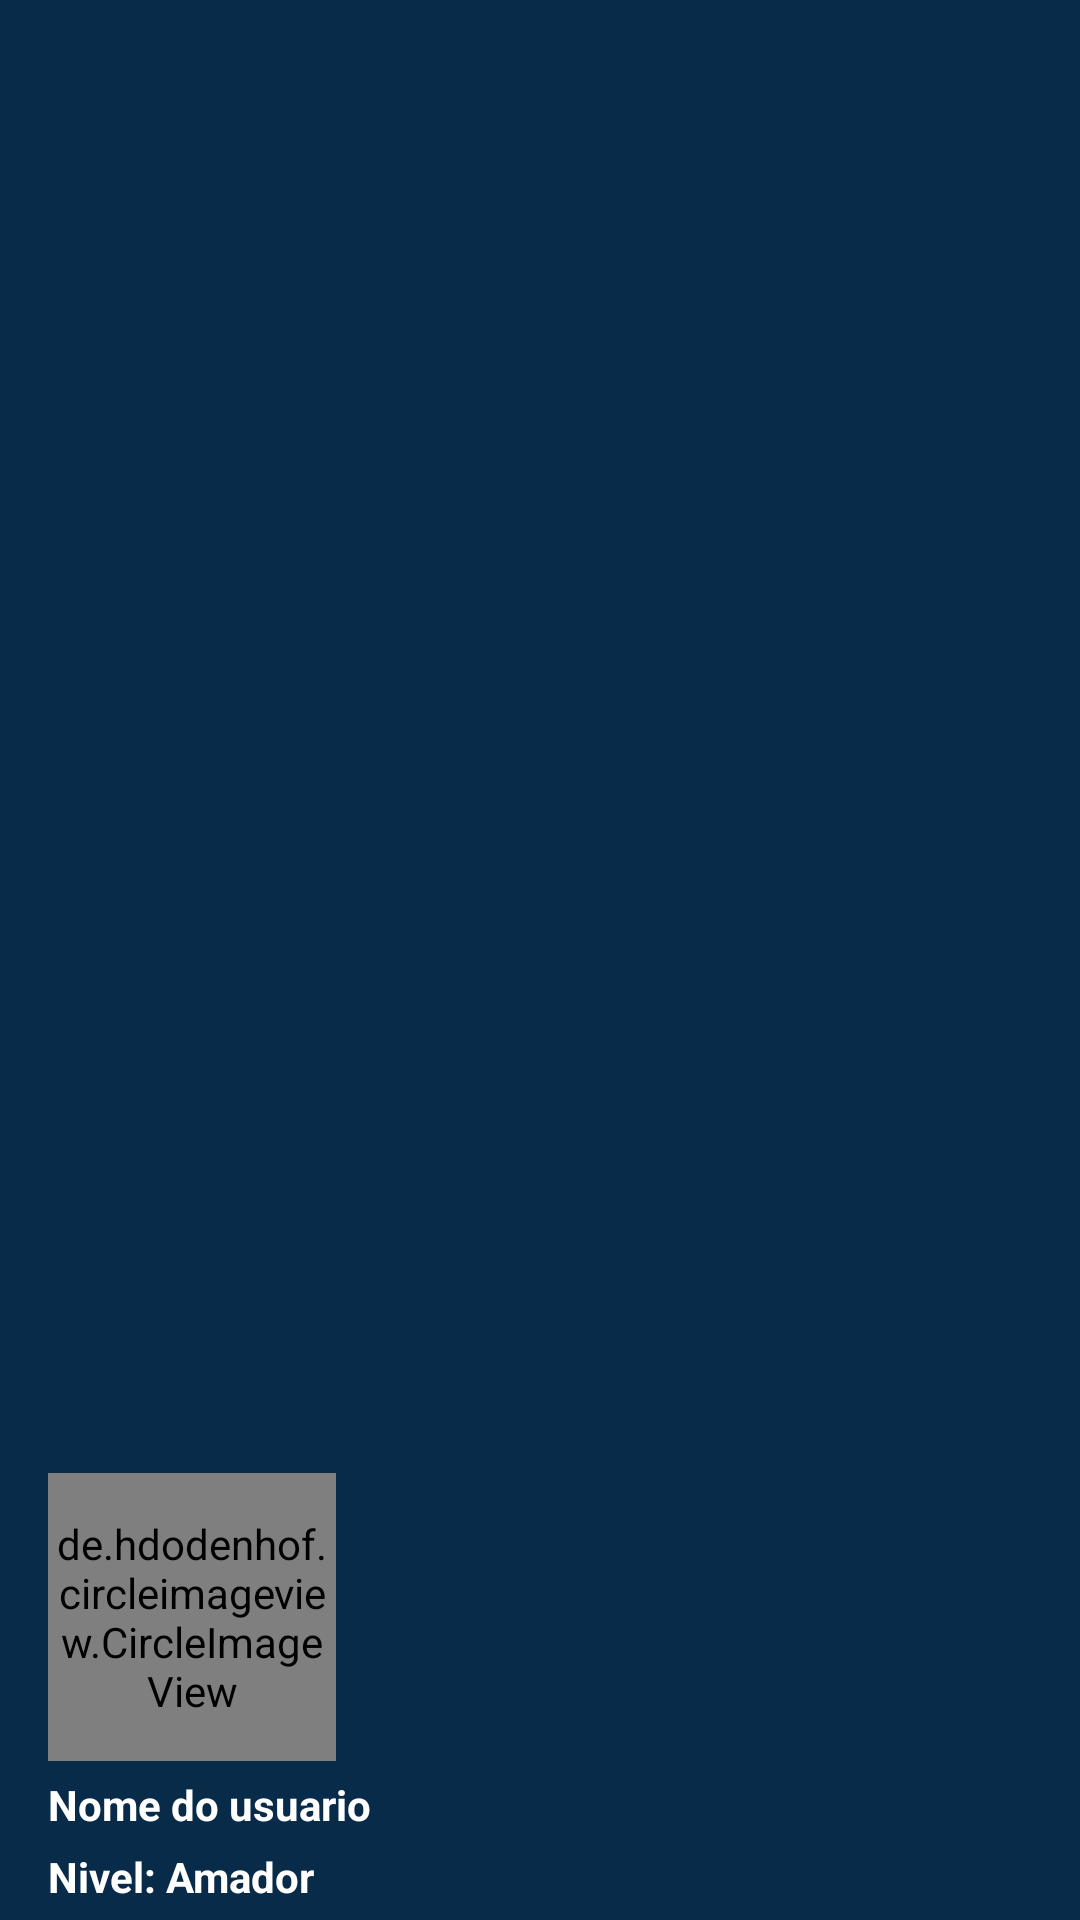

Layout XML and referenced resources for this Android screen:
<!-- AndroidManifest.xml: application theme Theme.Skaters -->
<!-- res/layout/nav_header_main.xml -->
<?xml version="1.0" encoding="utf-8"?>
<LinearLayout xmlns:android="http://schemas.android.com/apk/res/android"
    xmlns:app="http://schemas.android.com/apk/res-auto"
    xmlns:tools="http://schemas.android.com/tools"
    android:id="@+id/infoUsers"
    android:layout_width="match_parent"
    android:layout_height="180dp"
    android:background="@color/cor_padrao_blue_dark"
    android:gravity="bottom"
    android:onClick="infoUser"
    android:orientation="vertical"
    android:theme="@style/ThemeOverlay.AppCompat.Dark"
    tools:ignore="UsingOnClickInXml">

    <de.hdodenhof.circleimageview.CircleImageView
        android:id="@+id/imageUser"
        android:layout_width="96dp"
        android:layout_height="96dp"
        android:layout_marginStart="16dp"
        android:layout_marginBottom="5dp"
        android:onClick="alterarImg"
        android:src="@drawable/ic_launcher_foreground"
        app:civ_border_color="@color/white"
        app:civ_border_width="2dp"
        tools:ignore="UsingOnClickInXml,SpeakableTextPresentCheck" />

    <TextView
        android:layout_width="wrap_content"
        android:layout_height="wrap_content"
        android:layout_marginStart="16dp"
        android:layout_marginBottom="5dp"
        android:text="Nome do usuario"
        android:textColor="@color/white"
        android:textStyle="bold"
        android:textAppearance="@style/TextAppearance.AppCompat.Body1" />

    <TextView
        android:layout_width="wrap_content"
        android:layout_height="wrap_content"
        android:textColor="@color/white"
        android:textStyle="bold"
        android:layout_marginStart="16dp"
        android:layout_marginBottom="5dp"
        android:text="Nivel: Amador" />
</LinearLayout>
<!-- resources referenced by this layout -->
<resources>
  <color name="cor_padrao_blue_dark">#082B4A</color>
  <color name="white">#FFFFFFFF</color>
  <style name="Theme.Skaters" parent="Theme.MaterialComponents.DayNight.DarkActionBar">
          
          <item name="colorPrimary">@color/purple_500</item>
          <item name="colorPrimaryVariant">@color/purple_700</item>
          <item name="colorOnPrimary">@color/white</item>
          
          <item name="colorSecondary">@color/teal_200</item>
          <item name="colorSecondaryVariant">@color/teal_700</item>
          <item name="colorOnSecondary">@color/black</item>
          
          <item name="android:statusBarColor" tools:targetApi="l">?attr/colorPrimaryVariant</item>
          
  
      </style>
  <color name="purple_500">#FF6200EE</color>
  <color name="purple_700">#FF3700B3</color>
  <color name="teal_200">#FF03DAC5</color>
  <color name="teal_700">#FF018786</color>
  <color name="black">#FF000000</color>
</resources>
